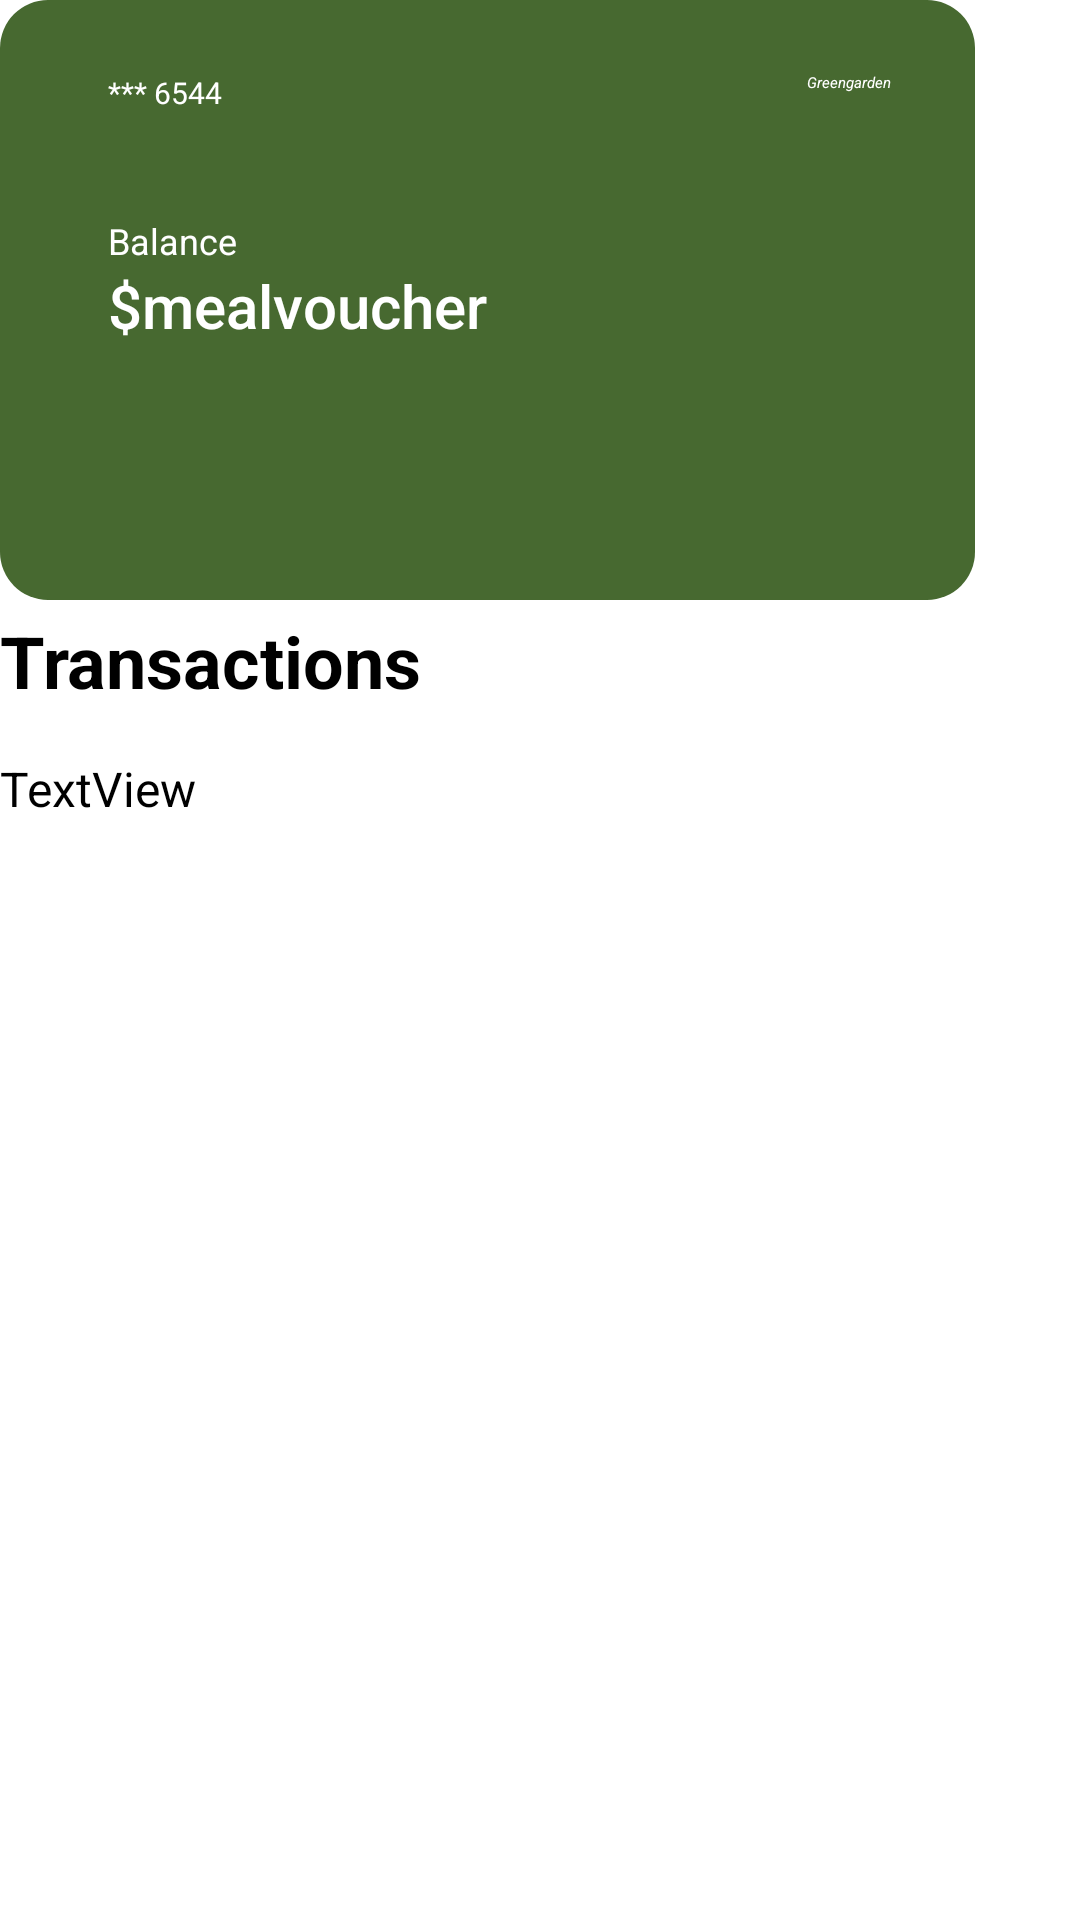

Android layout source for this screen:
<!-- AndroidManifest.xml: application theme Theme.TaskList -->
<!-- res/layout/extralegal__eco_voucher_item.xml -->
<?xml version="1.0" encoding="utf-8"?>
<RelativeLayout xmlns:android="http://schemas.android.com/apk/res/android"
    xmlns:tools="http://schemas.android.com/tools"
    android:layout_width="match_parent"
    android:layout_height="match_parent"
    xmlns:app="http://schemas.android.com/apk/res-auto">

    <androidx.constraintlayout.widget.ConstraintLayout
        android:layout_width="match_parent"
        android:layout_height="match_parent"
        android:layout_alignParentStart="true"
        android:layout_marginStart="0dp">


        <include
            android:id="@+id/include"
            layout="@layout/extralegal__eco_voucher"
            android:layout_width="325dp"
            android:layout_height="200dp"
            android:layout_alignParentStart="true"
            android:layout_alignParentEnd="true"
            android:layout_marginEnd="36dp"
            app:layout_constraintEnd_toEndOf="parent"
            app:layout_constraintHorizontal_bias="0.0"
            app:layout_constraintStart_toStartOf="parent"
            app:layout_constraintTop_toTopOf="parent" />

        <TextView
            android:id="@+id/transactions_title"
            android:layout_width="141dp"
            android:layout_height="wrap_content"
            android:layout_marginStart="0dp"
            android:layout_marginTop="4dp"
            android:text="Transactions"
            android:textColor="#000000"
            android:textSize="24dp"
            android:textStyle="bold"
            app:layout_constraintStart_toStartOf="parent"
            app:layout_constraintTop_toBottomOf="@+id/include" />

        <androidx.recyclerview.widget.RecyclerView
            android:id="@+id/recyclerviewWithData"
            android:layout_width="330dp"
            android:layout_height="320dp"
            android:layout_marginTop="240dp"
            app:layout_constraintStart_toStartOf="parent"
            app:layout_constraintTop_toTopOf="@+id/include" />

        <TextView
            android:id="@+id/noTransactionsMessage"
            android:layout_width="330dp"
            android:layout_height="80dp"
            android:textSize="16dp"
            android:layout_marginStart="0dp"
            android:layout_marginTop="252dp"
            android:text="TextView"
            app:layout_constraintStart_toStartOf="parent"
            app:layout_constraintTop_toTopOf="parent" />

        <Button
            android:id="@+id/button"
            android:layout_width="60dp"
            android:layout_height="60dp"
            android:layout_marginStart="264dp"
            android:layout_marginTop="500dp"
            android:text="+"
            app:layout_constraintStart_toStartOf="parent"
            app:layout_constraintTop_toTopOf="parent"
            android:textColor="#FFF"
            app:backgroundTint="@color/circle_light_gray"/>

    </androidx.constraintlayout.widget.ConstraintLayout>
</RelativeLayout>
<!-- res/layout/extralegal__eco_voucher.xml (included above) -->
<?xml version="1.0" encoding="utf-8"?>
<androidx.constraintlayout.widget.ConstraintLayout xmlns:android="http://schemas.android.com/apk/res/android"
    xmlns:app="http://schemas.android.com/apk/res-auto"
    xmlns:tools="http://schemas.android.com/tools"
    android:layout_width="match_parent"
    android:layout_height="match_parent"
    android:background="@drawable/extralegal_rounded_retangle_eco_voucher">

    <TextView
        android:id="@+id/textView10"
        android:layout_width="wrap_content"
        android:layout_height="wrap_content"
        android:layout_marginStart="36dp"
        android:layout_marginTop="24dp"
        android:text="*** 6544"
        android:textColor="#FFFFFF"
        android:textSize="10dp"
        app:layout_constraintStart_toStartOf="parent"
        app:layout_constraintTop_toTopOf="parent" />

    <TextView
        android:id="@+id/textView12"
        android:layout_width="wrap_content"
        android:layout_height="wrap_content"
        android:layout_marginStart="36dp"
        android:layout_marginTop="72dp"
        android:text="Balance"
        android:textColor="#FFFFFF"
        android:textSize="12dp"
        app:layout_constraintStart_toStartOf="parent"
        app:layout_constraintTop_toTopOf="parent" />

    <TextView
        android:id="@+id/cardBalance"
        android:layout_width="wrap_content"
        android:layout_height="wrap_content"
        android:layout_marginStart="36dp"
        android:fontFamily="sans-serif-medium"
        android:text="$mealvoucher"
        android:textColor="#FFFFFF"
        android:textSize="20dp"
        app:layout_constraintStart_toStartOf="parent"
        app:layout_constraintTop_toBottomOf="@+id/textView12" />

    <TextView
        android:id="@+id/textView11"
        android:layout_width="wrap_content"
        android:layout_height="wrap_content"
        android:layout_marginTop="24dp"
        android:layout_marginEnd="28dp"
        android:text="Greengarden"
        android:textColor="#FFFFFF"
        android:textStyle="italic"
        app:layout_constraintEnd_toEndOf="parent"
        app:layout_constraintTop_toTopOf="parent" />
</androidx.constraintlayout.widget.ConstraintLayout>
<!-- resources referenced by this layout -->
<resources>
  <color name="circle_light_gray">#CCCCCC</color>
  <!-- drawable extralegal_rounded_retangle_eco_voucher (drawable) -->
  <?xml version="1.0" encoding="utf-8"?>
  <layer-list xmlns:android="http://schemas.android.com/apk/res/android">
      <item>
          <shape
              android:shape="rectangle">
              <solid android:color="#476930"/> 
              <corners android:radius="16dp"/> 
          </shape>
      </item>
  </layer-list>
</resources>
